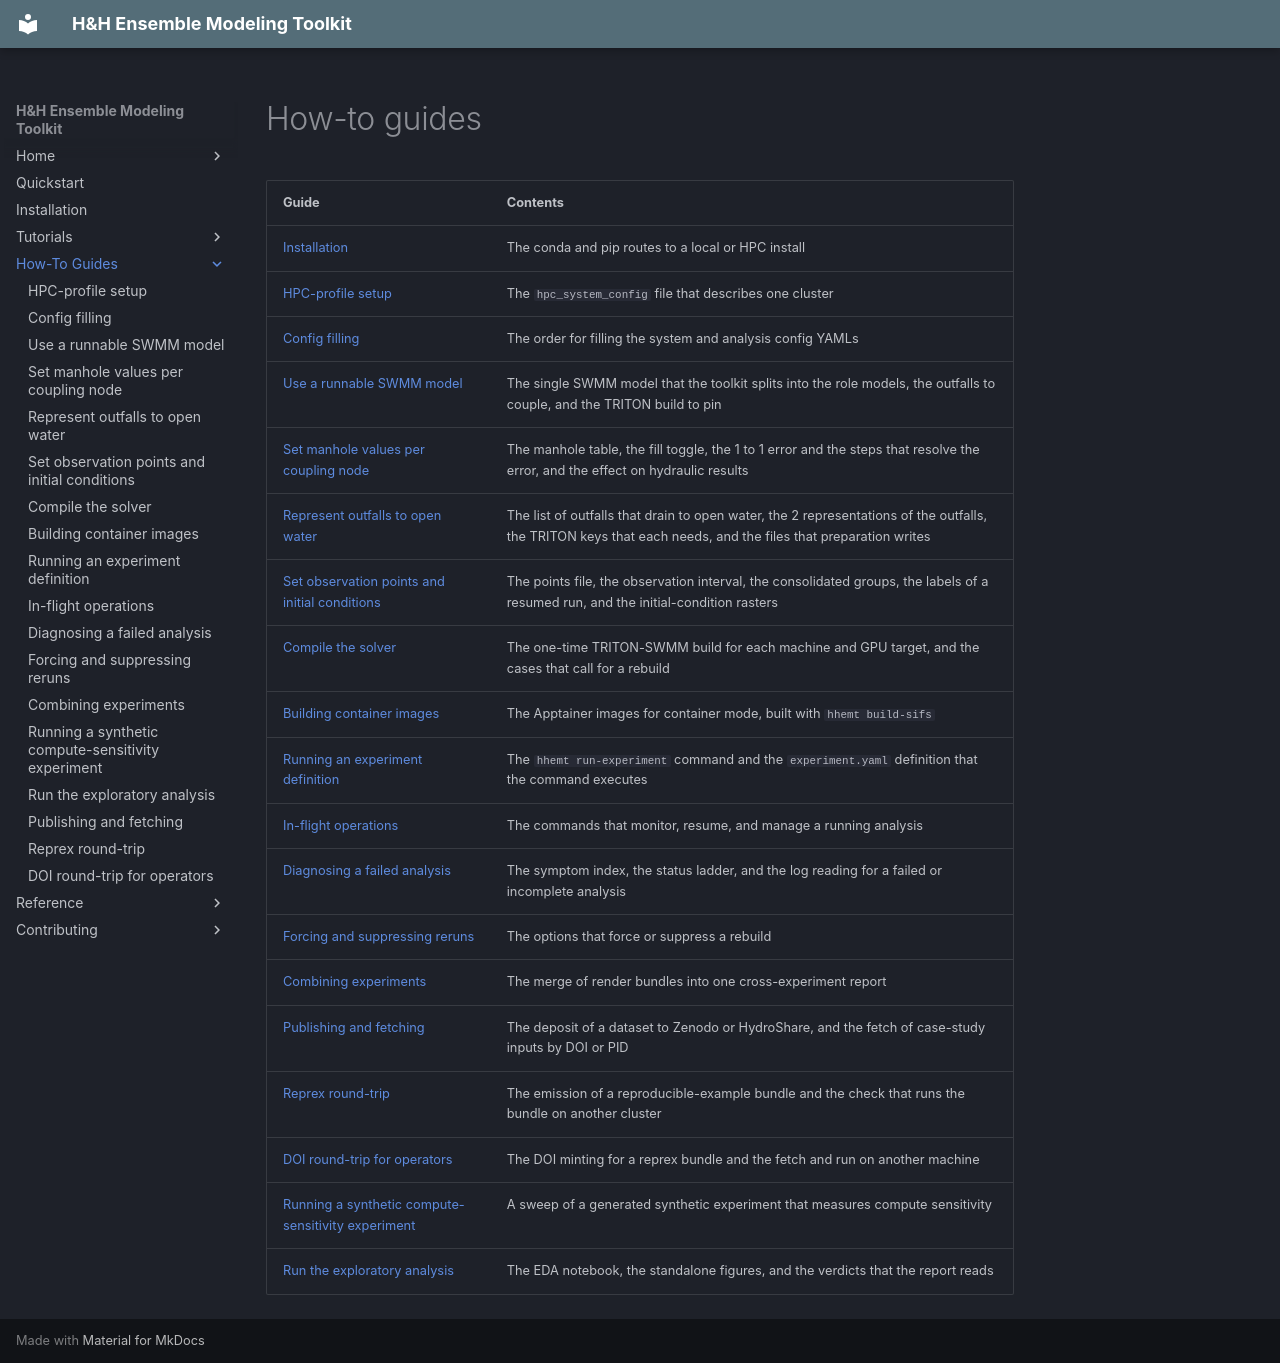

repository: lassiterdc/hhemt · page: how-to/index.html · generator: mkdocs

# How-to guides

| Guide | Contents |
|---|---|
| [Installation](installation.md) | The conda and pip routes to a local or HPC install |
| [HPC-profile setup](hpc-profile-setup.md) | The `hpc_system_config` file that describes one cluster |
| [Config filling](config-filling.md) | The order for filling the system and analysis config YAMLs |
| [Use a runnable SWMM model](using-a-runnable-swmm-model.md) | The single SWMM model that the toolkit splits into the role models, the outfalls to couple, and the TRITON build to pin |
| [Set manhole values per coupling node](per-node-manhole-values.md) | The manhole table, the fill toggle, the 1 to 1 error and the steps that resolve the error, and the effect on hydraulic results |
| [Represent outfalls to open water](open-water-outfalls.md) | The list of outfalls that drain to open water, the 2 representations of the outfalls, the TRITON keys that each needs, and the files that preparation writes |
| [Set observation points and initial conditions](triton-inputs.md) | The points file, the observation interval, the consolidated groups, the labels of a resumed run, and the initial-condition rasters |
| [Compile the solver](compiling-the-solver.md) | The one-time TRITON-SWMM build for each machine and GPU target, and the cases that call for a rebuild |
| [Building container images](building-container-images.md) | The Apptainer images for container mode, built with `hhemt build-sifs` |
| [Running an experiment definition](running-an-experiment-definition.md) | The `hhemt run-experiment` command and the `experiment.yaml` definition that the command executes |
| [In-flight operations](in-flight-operations.md) | The commands that monitor, resume, and manage a running analysis |
| [Diagnosing a failed analysis](diagnosing-a-failed-run.md) | The symptom index, the status ladder, and the log reading for a failed or incomplete analysis |
| [Forcing and suppressing reruns](forcing-reruns.md) | The options that force or suppress a rebuild |
| [Combining experiments](combining-experiments.md) | The merge of render bundles into one cross-experiment report |
| [Publishing and fetching](publishing.md) | The deposit of a dataset to Zenodo or HydroShare, and the fetch of case-study inputs by DOI or PID |
| [Reprex round-trip](reprex-roundtrip.md) | The emission of a reproducible-example bundle and the check that runs the bundle on another cluster |
| [DOI round-trip for operators](doi-roundtrip-e2e.md) | The DOI minting for a reprex bundle and the fetch and run on another machine |
| [Running a synthetic compute-sensitivity experiment](synthetic-compute-sensitivity-experiment.md) | A sweep of a generated synthetic experiment that measures compute sensitivity |
| [Run the exploratory analysis](running-eda.md) | The EDA notebook, the standalone figures, and the verdicts that the report reads |
